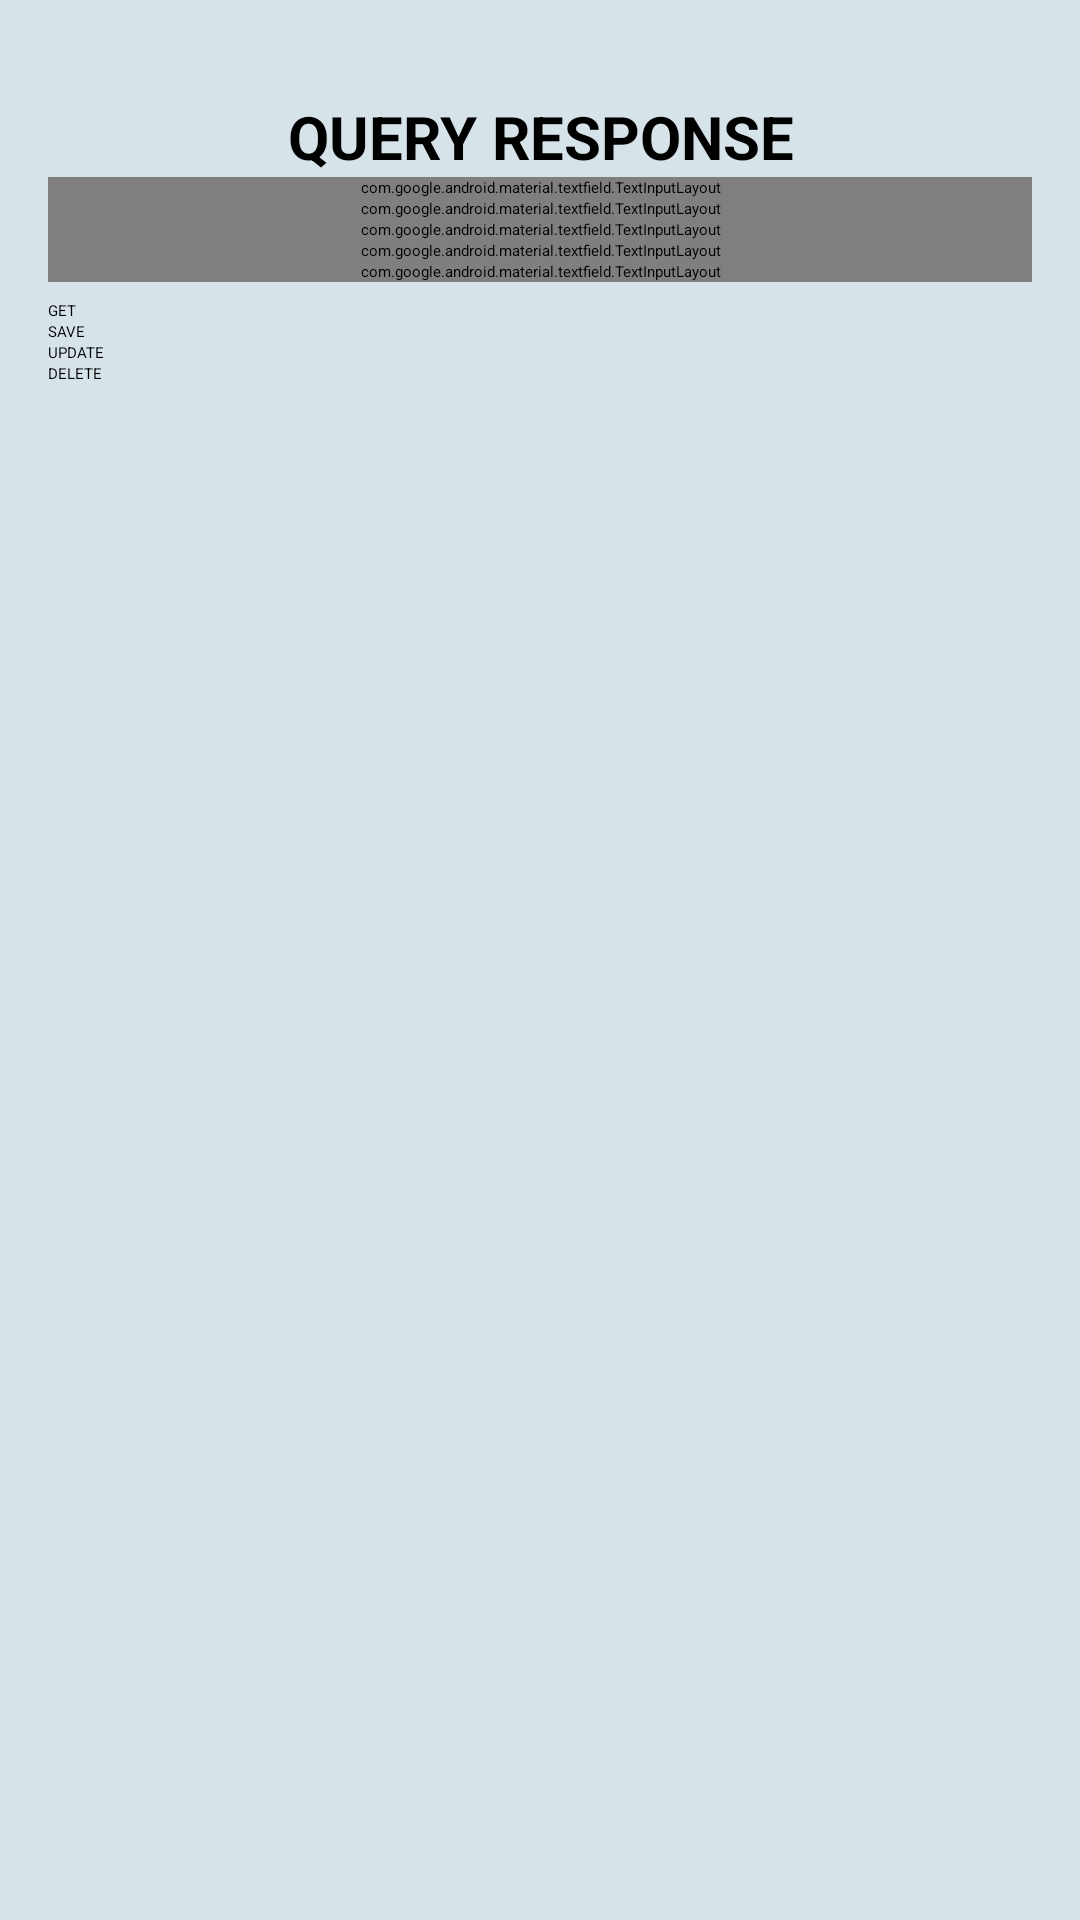

Write the Android layout XML for this screen, with the resource values it uses.
<!-- AndroidManifest.xml: application theme Theme.NavigatioinDrawerr -->
<!-- res/layout/activity_query_response.xml -->
<?xml version="1.0" encoding="utf-8"?>
<androidx.constraintlayout.widget.ConstraintLayout xmlns:android="http://schemas.android.com/apk/res/android"
    android:id="@+id/main"
    android:layout_width="match_parent"
    android:layout_height="match_parent"
    android:padding="16dp"
    android:background="#D6E3E9"

    >

    <ScrollView
        android:layout_width="match_parent"
        android:layout_height="match_parent">

        <LinearLayout
            android:layout_width="match_parent"
            android:layout_height="wrap_content"
            android:orientation="vertical">
            <TextView
                android:layout_width="match_parent"
                android:layout_height="wrap_content"
                android:text="@string/queryresponse"
                android:layout_marginTop="16dp"
                android:textStyle="bold"
                android:gravity="center"
                android:textSize="20sp"
                android:id="@+id/customerTv"
                />

            
            <com.google.android.material.textfield.TextInputLayout
                android:layout_width="match_parent"
                android:layout_height="wrap_content"
                style="@style/Widget.MaterialComponents.TextInputLayout.OutlinedBox.ExposedDropdownMenu"
                android:hint="@string/queryid">

                <AutoCompleteTextView
                    android:id="@+id/query_Id"
                    android:layout_width="match_parent"
                    android:layout_height="wrap_content"
                    android:inputType="text" />
            </com.google.android.material.textfield.TextInputLayout>

            <com.google.android.material.textfield.TextInputLayout
                android:layout_width="match_parent"
                android:layout_height="wrap_content"
                style="@style/Widget.MaterialComponents.TextInputLayout.OutlinedBox.ExposedDropdownMenu"
                android:hint="@string/srno">

                <AutoCompleteTextView
                    android:id="@+id/sr_no"
                    android:layout_width="match_parent"
                    android:layout_height="wrap_content"
                    android:inputType="text" />
            </com.google.android.material.textfield.TextInputLayout>

            <com.google.android.material.textfield.TextInputLayout
                android:layout_width="match_parent"
                android:layout_height="wrap_content"
                android:hint="@string/ageniId"
                style="@style/Widget.MaterialComponents.TextInputLayout.OutlinedBox.ExposedDropdownMenu">

                <AutoCompleteTextView
                    android:id="@+id/agent_Id"
                    android:layout_width="match_parent"
                    android:layout_height="wrap_content"
                    android:inputType="text" />
            </com.google.android.material.textfield.TextInputLayout>

            <com.google.android.material.textfield.TextInputLayout
                android:layout_width="match_parent"
                android:layout_height="wrap_content"
                android:hint="@string/desc">

                <com.google.android.material.textfield.TextInputEditText
                    android:id="@+id/response_desc"
                    android:layout_width="match_parent"
                    android:layout_height="wrap_content"
                    android:inputType="text" />
            </com.google.android.material.textfield.TextInputLayout>

            <com.google.android.material.textfield.TextInputLayout
                android:layout_width="match_parent"
                android:layout_height="wrap_content"
                android:hint="@string/responsedate">
                <com.google.android.material.textfield.TextInputEditText
                    android:id="@+id/response_date"
                    android:drawableEnd="@drawable/date_icon"
                    android:layout_width="match_parent"
                    android:layout_height="wrap_content"
                    android:inputType="text" />
            </com.google.android.material.textfield.TextInputLayout>

            
            <Button

                android:layout_marginTop="6dp"
                android:id="@+id/response_btn_get"
                android:layout_width="match_parent"
                android:layout_height="wrap_content"
                android:text="@string/gets" />
            <Button
                android:id="@+id/response_btn_save"
                android:layout_width="match_parent"
                android:layout_height="wrap_content"
                android:text="@string/Post" />

            <Button

                android:id="@+id/esponse_btn_update"
                android:layout_width="match_parent"
                android:layout_height="wrap_content"
                android:text="@string/updates" />

            <Button

                android:id="@+id/esponse_btn_delete"
                android:layout_width="match_parent"
                android:layout_height="wrap_content"
                android:text="@string/deletes" />



        </LinearLayout>
    </ScrollView>
</androidx.constraintlayout.widget.ConstraintLayout>
<!-- resources referenced by this layout -->
<resources>
  <string name="Post">SAVE</string>
  <string name="ageniId">Agent ID</string>
  <string name="deletes">DELETE</string>
  <string name="desc">Description</string>
  <string name="gets">GET</string>
  <string name="queryid">QeuryID</string>
  <string name="queryresponse">QUERY RESPONSE</string>
  <string name="responsedate">Response Date</string>
  <string name="srno">Sr No</string>
  <string name="updates">UPDATE</string>
</resources>
